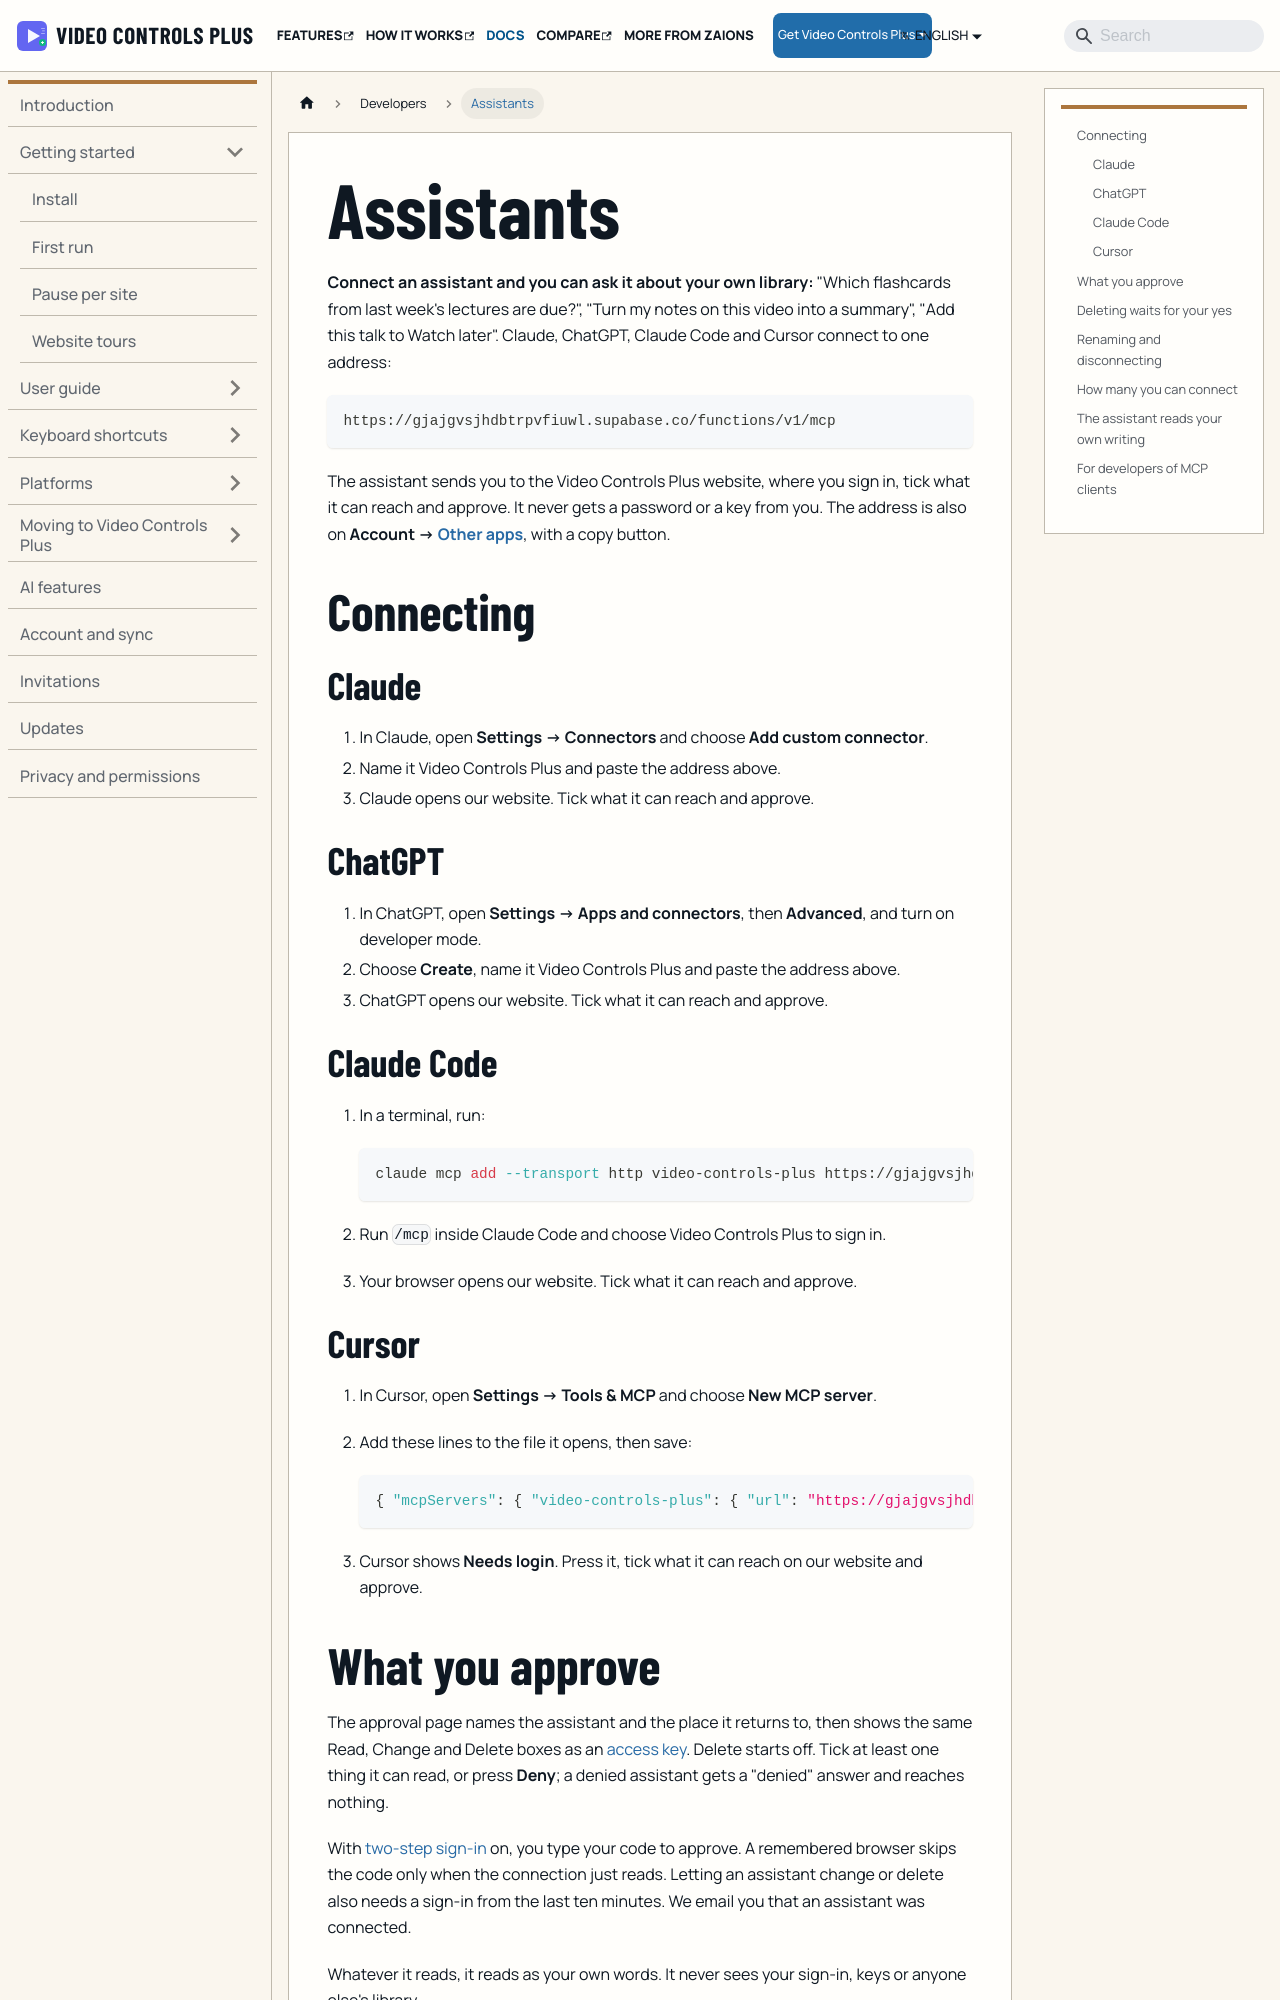

repository: aoneahsan/vcpeai-docs · page: docs/developers/assistants/index.html · generator: docusaurus

---
title: Connect Claude, ChatGPT, Claude Code or Cursor
sidebar_label: Assistants
description: Give an assistant the Video Controls Plus address, choose on the website what it can reach, and ask it about your notes, bookmarks and flashcards.
last_update:
  date: 2026-11-21
---

# Assistants

**Connect an assistant and you can ask it about your own library:** "Which flashcards from last week's lectures are due?", "Turn my notes on this video into a summary", "Add this talk to Watch later". Claude, ChatGPT, Claude Code and Cursor connect to one address:

```text
https://gjajgvsjhdbtrpvfiuwl.supabase.co/functions/v1/mcp
```

The assistant sends you to the Video Controls Plus website, where you sign in, tick what it can reach and approve. It never gets a password or a key from you. The address is also on **Account → [Other apps](https://vcpeai.aoneahsan.com/account/apps)**, with a copy button.

## Connecting {#connecting}

### Claude {#claude}

1. In Claude, open **Settings → Connectors** and choose **Add custom connector**.
2. Name it Video Controls Plus and paste the address above.
3. Claude opens our website. Tick what it can reach and approve.

### ChatGPT {#chatgpt}

1. In ChatGPT, open **Settings → Apps and connectors**, then **Advanced**, and turn on developer mode.
2. Choose **Create**, name it Video Controls Plus and paste the address above.
3. ChatGPT opens our website. Tick what it can reach and approve.

### Claude Code {#claude-code}

1. In a terminal, run:

   ```bash
   claude mcp add --transport http video-controls-plus https://gjajgvsjhdbtrpvfiuwl.supabase.co/functions/v1/mcp
   ```

2. Run `/mcp` inside Claude Code and choose Video Controls Plus to sign in.
3. Your browser opens our website. Tick what it can reach and approve.

### Cursor {#cursor}

1. In Cursor, open **Settings → Tools & MCP** and choose **New MCP server**.
2. Add these lines to the file it opens, then save:

   ```json
   { "mcpServers": { "video-controls-plus": { "url": "https://gjajgvsjhdbtrpvfiuwl.supabase.co/functions/v1/mcp" } } }
   ```

3. Cursor shows **Needs login**. Press it, tick what it can reach on our website and approve.
